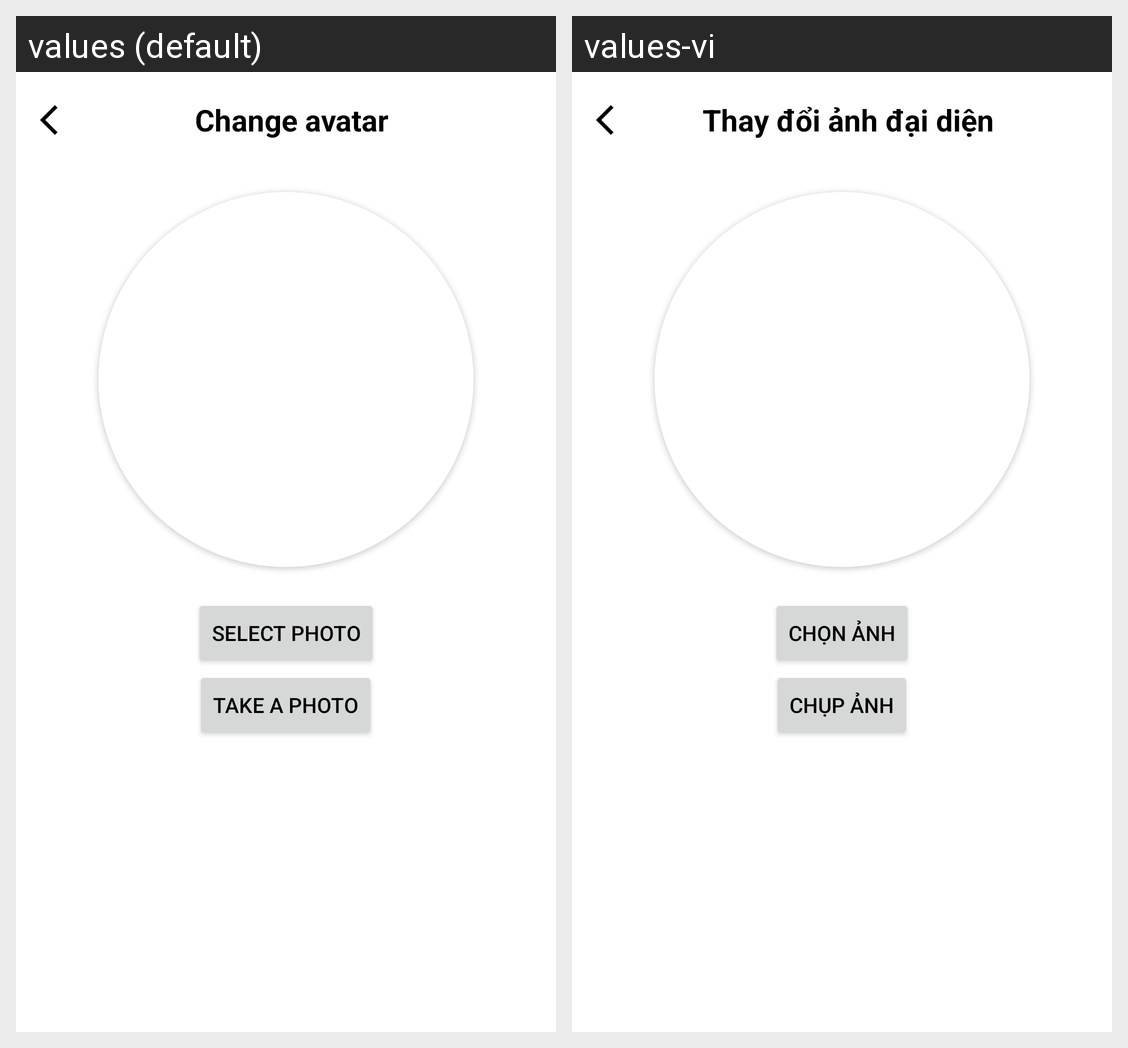

Translations of the strings shown on this Android screen, per locale in the grid:
Android screen res/layout/activity_change_avatar.xml rendered under 2 locales, left to right: values (default), values-vi. Device: Nexus 5 (rendered at 1080×1920; each locale shown at half size, 540×960, under a caption strip naming it); theme Theme.Appxemphim.
Strings drawn on this screen, with the default value and each locale's value (text and hints the layout hard-codes, and strings that could not be matched under every locale, appear in the picture but are not listed):

change_avatar
  values: Change avatar
  values-vi: Thay đổi ảnh đại diện

select_photo
  values: Select photo
  values-vi: Chọn ảnh

take_photo
  values: Take a photo
  values-vi: Chụp ảnh
